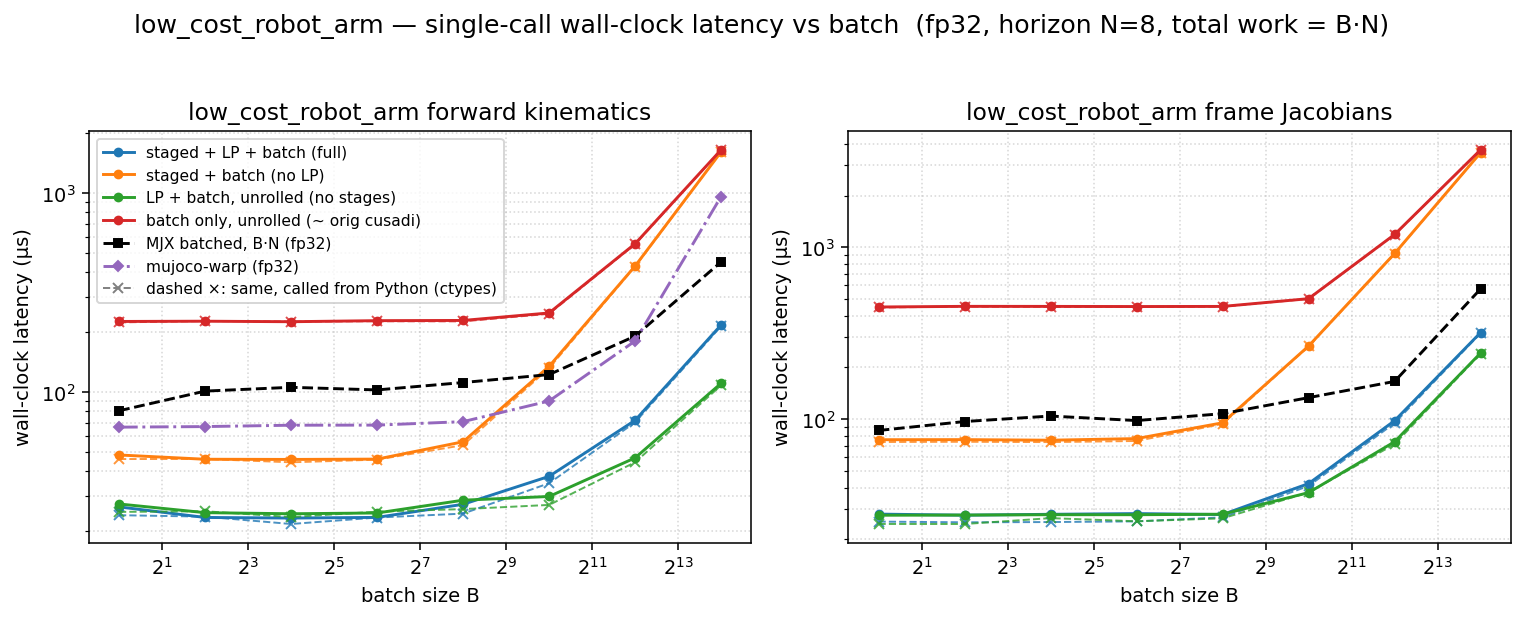

Source data for this figure (header and first rows):
dtype, func, config, batch, n_stages, grid_blocks, latency_us, wall_us
f32, fk, full, 1, 8, 8, 11.01, 26.33
f32, fk, staged, 1, 8, 8, 32.74, 48.05
f32, fk, lp, 1, 1, 1, 12.19, 27.24
f32, fk, batch, 1, 1, 1, 209.9, 225.7
f32, fk, full, 4, 8, 32, 10.02, 23.3
f32, fk, staged, 4, 8, 32, 31.74, 45.73
f32, fk, lp, 4, 1, 4, 11.26, 24.63
f32, fk, batch, 4, 1, 4, 212, 226.3
f32, fk, full, 16, 8, 128, 10.02, 23.14
f32, fk, staged, 16, 8, 128, 31.74, 45.63
f32, fk, lp, 16, 1, 16, 11.26, 24.32
f32, fk, batch, 16, 1, 16, 210.9, 225
f32, fk, full, 64, 8, 512, 10.24, 23.32
f32, fk, staged, 64, 8, 512, 31.74, 45.8
f32, fk, lp, 64, 1, 64, 11.26, 24.54
f32, fk, batch, 64, 1, 64, 212, 227.8
f32, fk, full, 256, 8, 2048, 12.29, 27.14
f32, fk, staged, 256, 8, 2048, 40.83, 55.99
f32, fk, lp, 256, 1, 256, 12.51, 28.46
f32, fk, batch, 256, 1, 256, 212, 228.3
f32, fk, full, 1024, 8, 8192, 22.46, 37.51
f32, fk, staged, 1024, 8, 8192, 118.8, 134.2
f32, fk, lp, 1024, 1, 1024, 14.34, 29.71
f32, fk, batch, 1024, 1, 1024, 233.4, 249
f32, fk, full, 4096, 8, 32768, 57.02, 71.79
f32, fk, staged, 4096, 8, 32768, 412.7, 428.8
f32, fk, lp, 4096, 1, 4096, 30.88, 46.48
f32, fk, batch, 4096, 1, 4096, 539.6, 555.2
f32, fk, full, 16384, 8, 131072, 200.8, 216.7
f32, fk, staged, 16384, 8, 131072, 1594, 1609
f32, fk, lp, 16384, 1, 16384, 95.04, 110.3
f32, fk, batch, 16384, 1, 16384, 1631, 1649
f32, fkjac, full, 1, 8, 8, 12.45, 28.06
f32, fkjac, staged, 1, 8, 8, 60.51, 76
f32, fkjac, lp, 1, 1, 1, 12.29, 27.64
f32, fkjac, batch, 1, 1, 1, 433.2, 449.5
f32, fkjac, full, 4, 8, 32, 12.32, 27.66
f32, fkjac, staged, 4, 8, 32, 60.42, 76.09
f32, fkjac, lp, 4, 1, 4, 12.29, 27.71
f32, fkjac, batch, 4, 1, 4, 438, 453.4
f32, fkjac, full, 16, 8, 128, 12.45, 27.99
f32, fkjac, staged, 16, 8, 128, 60.42, 75.5
f32, fkjac, lp, 16, 1, 16, 12.29, 27.84
f32, fkjac, batch, 16, 1, 16, 437.2, 453.1
f32, fkjac, full, 64, 8, 512, 12.99, 28.26
f32, fkjac, staged, 64, 8, 512, 61.7, 77.14
f32, fkjac, lp, 64, 1, 64, 12.99, 27.84
f32, fkjac, batch, 64, 1, 64, 436.3, 452.2
f32, fkjac, full, 256, 8, 2048, 13.47, 27.9
f32, fkjac, staged, 256, 8, 2048, 80.61, 95.32
f32, fkjac, lp, 256, 1, 256, 13.31, 28.02
f32, fkjac, batch, 256, 1, 256, 437.3, 452.9
f32, fkjac, full, 1024, 8, 8192, 27.65, 42.23
f32, fkjac, staged, 1024, 8, 8192, 251.8, 266.5
f32, fkjac, lp, 1024, 1, 1024, 23.55, 37.42
f32, fkjac, batch, 1024, 1, 1024, 487.3, 502.5
f32, fkjac, full, 4096, 8, 32768, 82.62, 98.04
f32, fkjac, staged, 4096, 8, 32768, 903.2, 920.2
f32, fkjac, lp, 4096, 1, 4096, 58.37, 73.95
f32, fkjac, batch, 4096, 1, 4096, 1170, 1187
... 4 more rows
